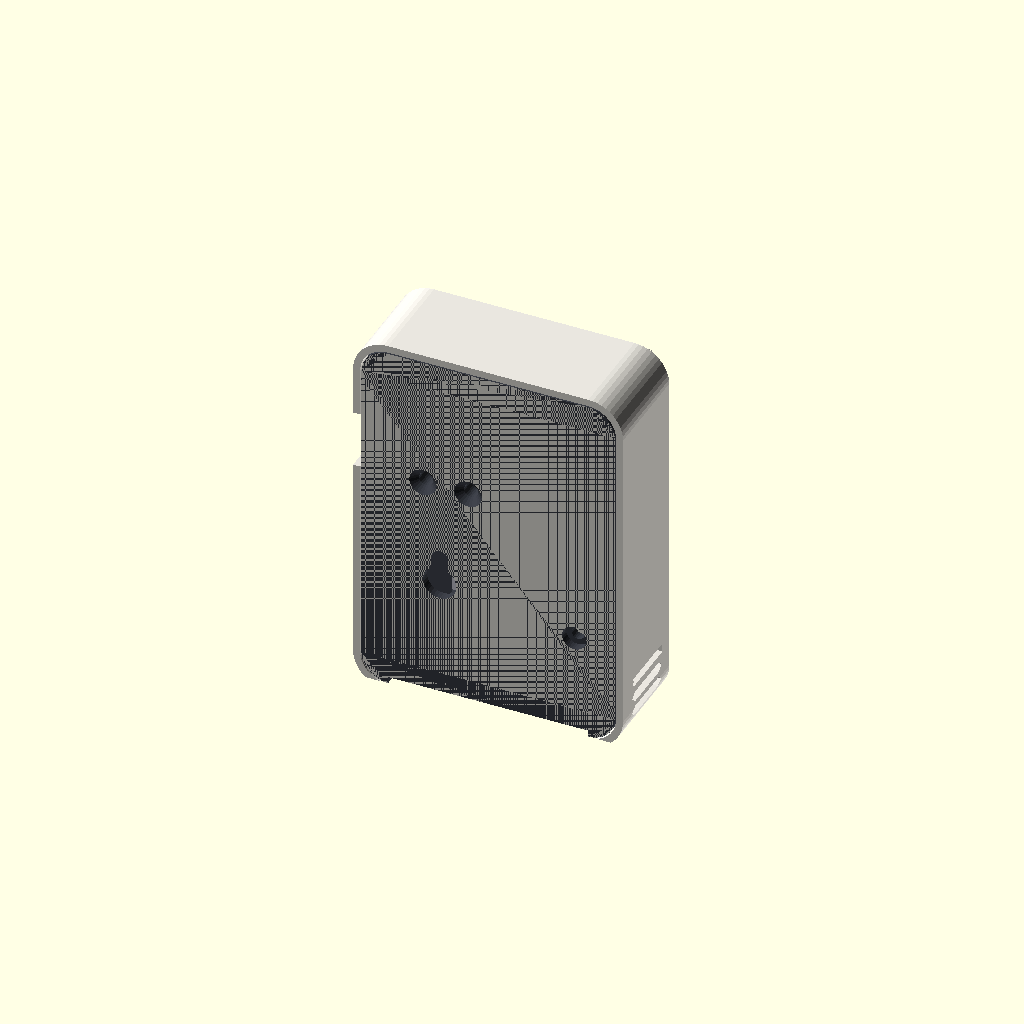
Cell 1: the model at its default parameters.
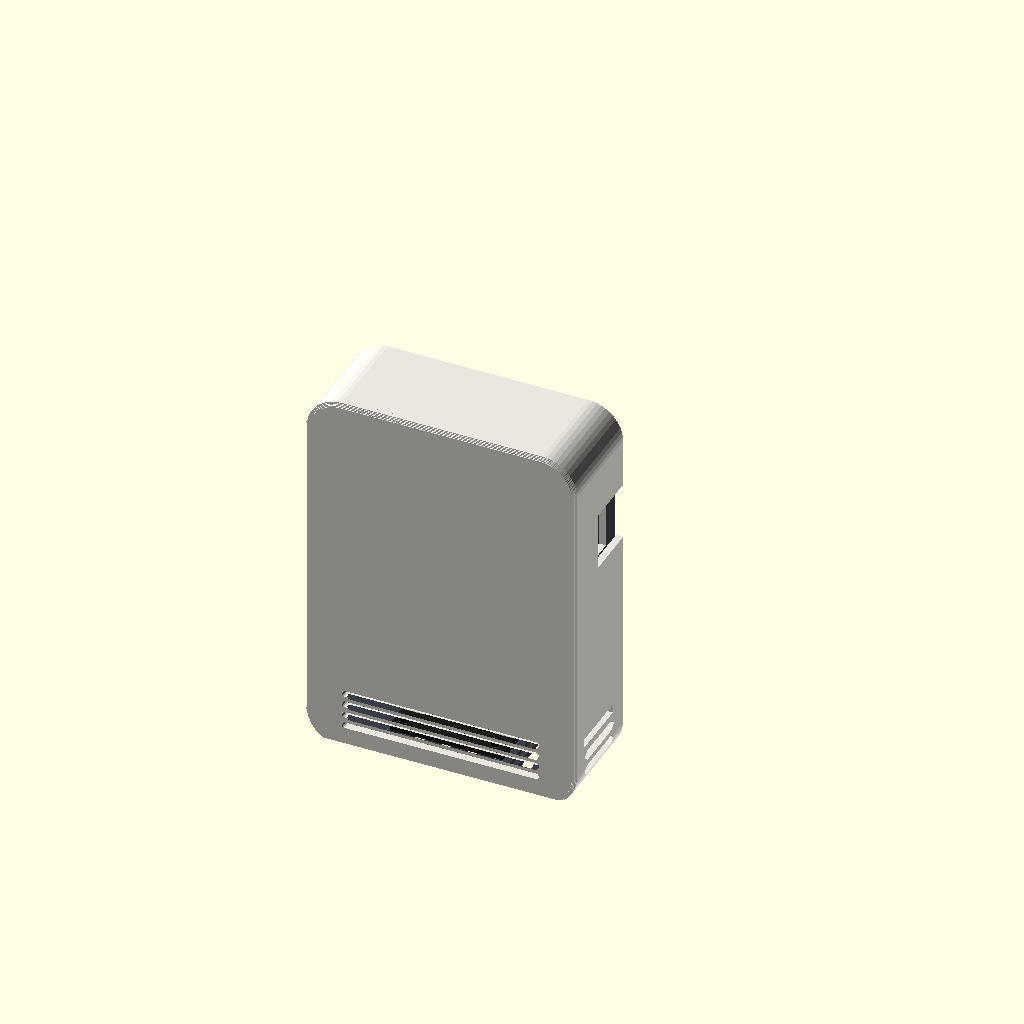
Cell 2: turn = true (everything else at default).
All cells are drawn from one camera (rotation 55°, 0°, 25°, orthographic, colour scheme Cornfield), so only the parameter changes between them.
The OpenSCAD source (enclosure/main.scad):
// thermo-feathers node enclosure. Print in PLA, no supports.
//
//   openscad -D 'part="core"' -D 'id="610338"' -o enclosure/stl/core_610338.stl enclosure/main.scad
//                                                                    (back down on the bed)
//   openscad -D 'part="shell"' -D 'shell="plain"' -D 'colour=1' -o enclosure/stl/shell_plain_c1.stl enclosure/main.scad
//
// A shell is up to four STLs, one per colour, in the same coordinates: load them together as one
// object's parts and give each a filament.
//
// Print the test_* parts first, each cut from the same geometry, then tune knobs.scad and reprint:
//   test_feather   back wall: standoffs, pins, button holes, and the -x wall's USB opening
//   test_sensor    the bottom of the core: SHT41 rails and lips, thermal break, bay floor
//
// check, check_core: boards intersected with the shell or the core; empty when nothing collides.
//
// part: assembly | exploded | core | core_view | shell | shell_view | hardware | check | check_core
//       | test_* | palette | gw_base | gw_cover | gw_assembly | gw_check (the gateway: gateway.scad)
part = "assembly";
id = "";           // the node's device ID (gateway page, device_status), cut into the core's back
shell = "plain";
colour = 0;        // 0: every colour (views); 1-4: just that colour's part
explode = 40;
turn = false;      // renders: OpenSCAD lights from -y, our front is +y

include <shell.scad>
include <shells/plain.scad>
include <gateway.scad>

// name, title, palette
shells = [["plain", "Plain", plain_palette]];
core_color = "#3a3d45";

module the_shell(n = shell, c = colour) {
  p = c == 0 ? "all" : str("c", c);
  if (n == "plain") shell_plain(p);
}
module shown() if (turn) rotate([0, 0, 180]) children(); else children();

if (part == "assembly") shown() { color(core_color) core(); hardware(); the_shell(); }
if (part == "exploded") shown() { color(core_color) core(); hardware(); translate([0, explode, 0]) the_shell(); }
if (part == "core") core_print() core();
if (part == "core_view_only") core();   // in place, for the viewer
if (part == "core_view") shown() { color(core_color) core(); hardware(); }
if (part == "shell") shell_print() the_shell();
if (part == "shell_view") shown() the_shell();
if (part == "hardware") hardware();
if (part == "check") intersection() { the_shell(c = 0); boards(); }
if (part == "check_core") intersection() { core(); boards(); }

module cut(from, to) intersection() { children(); translate(from) cube(to - from); }
if (part == "test_feather") core_print() cut([-core_W, -1, board_z - 1.5], [board_x + fw + 2, board_y + pcb + 3, board_z + fh + 4]) core();
if (part == "test_sensor") core_print() cut([-core_W, -1, -1], [core_W, core_D + 1, bay_z + 0.01]) core();
if (part == "gw_base") gw_base();
if (part == "gw_cover") gw_print_cover();
if (part == "gw_assembly") { color(core_color) gw_base(); gw_feather(); color("#e9e6df", 0.4) gw_cover(); }
if (part == "gw_check") intersection() { gw_feather(); union() { gw_base(); gw_cover(); } }
if (part == "palette") for (s = shells) echo(str("SHELL|", s[0], "|", s[1], "|", s[2][0], "|", s[2][1], "|", s[2][2], "|", s[2][3]));

// Section through the shell screw, seen from above. OpenCSG paints every cut face one colour, so
// render.py exports each cut part with CGAL (sec_*) and draws them together.
module sec() translate([0, 0, 10]) rotate([90, 0, 0]) translate([0, 0, -screw_c.y]) shown()
  difference() { children(); translate([-150, -150, screw_c.y]) cube(300); }
if (part == "sec_core") sec() core();
if (part == "sec_hw") sec() hardware();
if (part == "sec_shell") sec() the_shell(c = 1);
Parameter table extracted from the source (name, type, default, range or options):
part: string, default "assembly"
id: string, default ""
shell: string, default "plain"
colour: number, default 0
explode: number, default 40
turn: bool, default false
core_color: string, default "#3a3d45"
